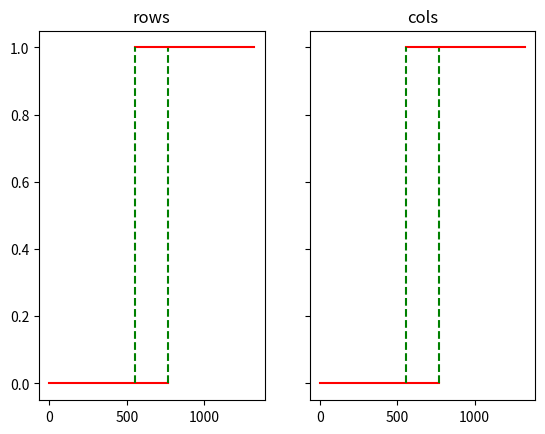

Generate this figure with matplotlib:
import random
import numpy as np
import matplotlib.pyplot as plt

class ImageCropper:
    """
    generates random or sequential crops of image
    """
    def __init__(self, img_rows, img_cols, target_rows, target_cols, pad):
        self.image_rows = img_rows
        self.image_cols = img_cols
        self.target_rows = target_rows
        self.target_cols = target_cols
        self.pad = pad
        self.use_crop = (img_rows != target_rows) or (img_cols != target_cols)
        self.starts_y = self.sequential_starts(axis=0) if self.use_crop else [0]
        self.starts_x = self.sequential_starts(axis=1) if self.use_crop else [0]
        self.positions = [(x, y) for x in self.starts_x for y in self.starts_y]
        # self.lock = threading.Lock()

    def random_crop_coords(self):
        x = random.randint(0, self.image_cols - self.target_cols)
        y = random.randint(0, self.image_rows - self.target_rows)
        return x, y

    def crop_image(self, image, x, y):
        return image[y: y+self.target_rows, x: x+self.target_cols,...] if self.use_crop else image

    def sequential_crops(self, img):
        for startx in self.starts_x:
            for starty in self.starts_y:
                yield self.crop_image(img, startx, starty)

    def sequential_starts(self, axis=0):
        """
        splits range uniformly to generate uniform image crops with minimal pad (intersection)
        """
        big_segment = self.image_cols if axis else self.image_rows
        small_segment = self.target_cols if axis else self.target_rows
        if big_segment == small_segment:
            return [0]
        steps = np.ceil((big_segment - self.pad) / (small_segment - self.pad)) # how many small segments in big segment
        if steps == 1:
            return [0]
        new_pad = int(np.floor((small_segment * steps - big_segment) / (steps - 1))) # recalculate pad
        starts = [i for i in range(0, big_segment - small_segment, small_segment - new_pad)]
        starts.append(big_segment - small_segment)
        return starts

#dbg functions
def starts_to_mpl(starts, t):
    ends = np.array(starts) + t
    data = []
    prev_e = None
    for idx, (s, e) in enumerate(zip(starts, ends)):
        # if prev_e is not None:
        #     data.append((prev_e, s))
        #     data.append((idx-1, idx-1))
        #     data.append('b')
        #     data.append((prev_e, s))
        #     data.append((idx, idx))
        #     data.append('b')
        data.append((s, e))
        data.append((idx, idx))
        data.append('r')

        prev_e = e
        if idx > 0:
            data.append((s, s))
            data.append((idx-1, idx))
            data.append('g--')
        if idx < len(starts) - 1:
            data.append((e, e))
            data.append((idx, idx+1))
            data.append('g--')

    return data

def calc_starts_and_visualize(c, tr, tc):
    starts_rows = c.sequential_starts(axis=0)
    data_rows = starts_to_mpl(starts_rows, tr)
    starts_cols = c.sequential_starts(axis=1)
    data_cols = starts_to_mpl(starts_cols, tc)
    print(starts_rows)
    print(starts_cols)

    f, axarr = plt.subplots(1, 2, sharey=True)
    axarr[0].plot(*data_rows)
    axarr[0].set_title('rows')
    axarr[1].plot(*data_cols)
    axarr[1].set_title('cols')
    plt.show()


if __name__ == '__main__':
    opts = 1324, 1324, 768, 768, 0
    c = ImageCropper(*opts)
    calc_starts_and_visualize(c, opts[2], opts[3])
